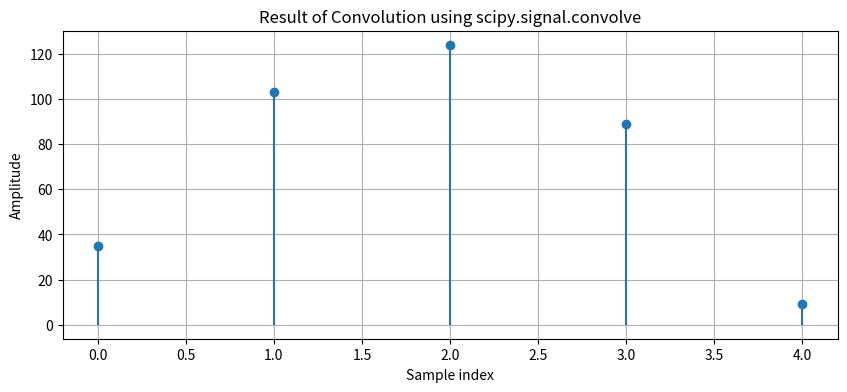

Here is the Python script that generated this plot:
import numpy as np
import matplotlib.pyplot as plt
from scipy.signal import convolve

# Define the input signals
x = np.array([5, 9, 1])  # Example input signal
h = np.array([7, 8, 9])  # Example impulse response

# Perform convolution using scipy
y = convolve(x, h, mode='full')

# Plot the results
plt.figure(figsize=(10, 4))
plt.stem(y, basefmt=" ")
plt.title("Result of Convolution using scipy.signal.convolve")
plt.xlabel("Sample index")
plt.ylabel("Amplitude")
plt.grid()
plt.show()